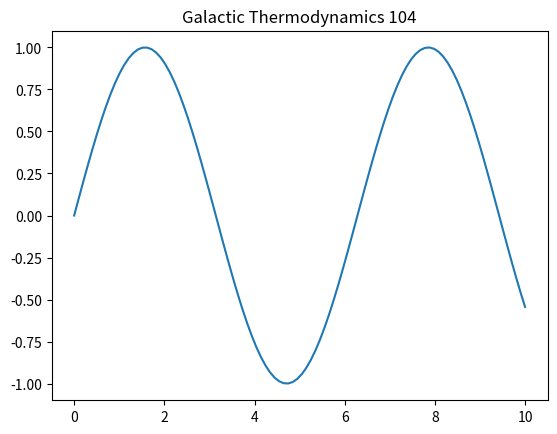

This chart was generated by the following Python code:
import numpy as np
import matplotlib.pyplot as plt
t = np.linspace(0, 10, 100)
plt.plot(t, np.sin(t))
plt.title('Galactic Thermodynamics 104')
plt.show()
